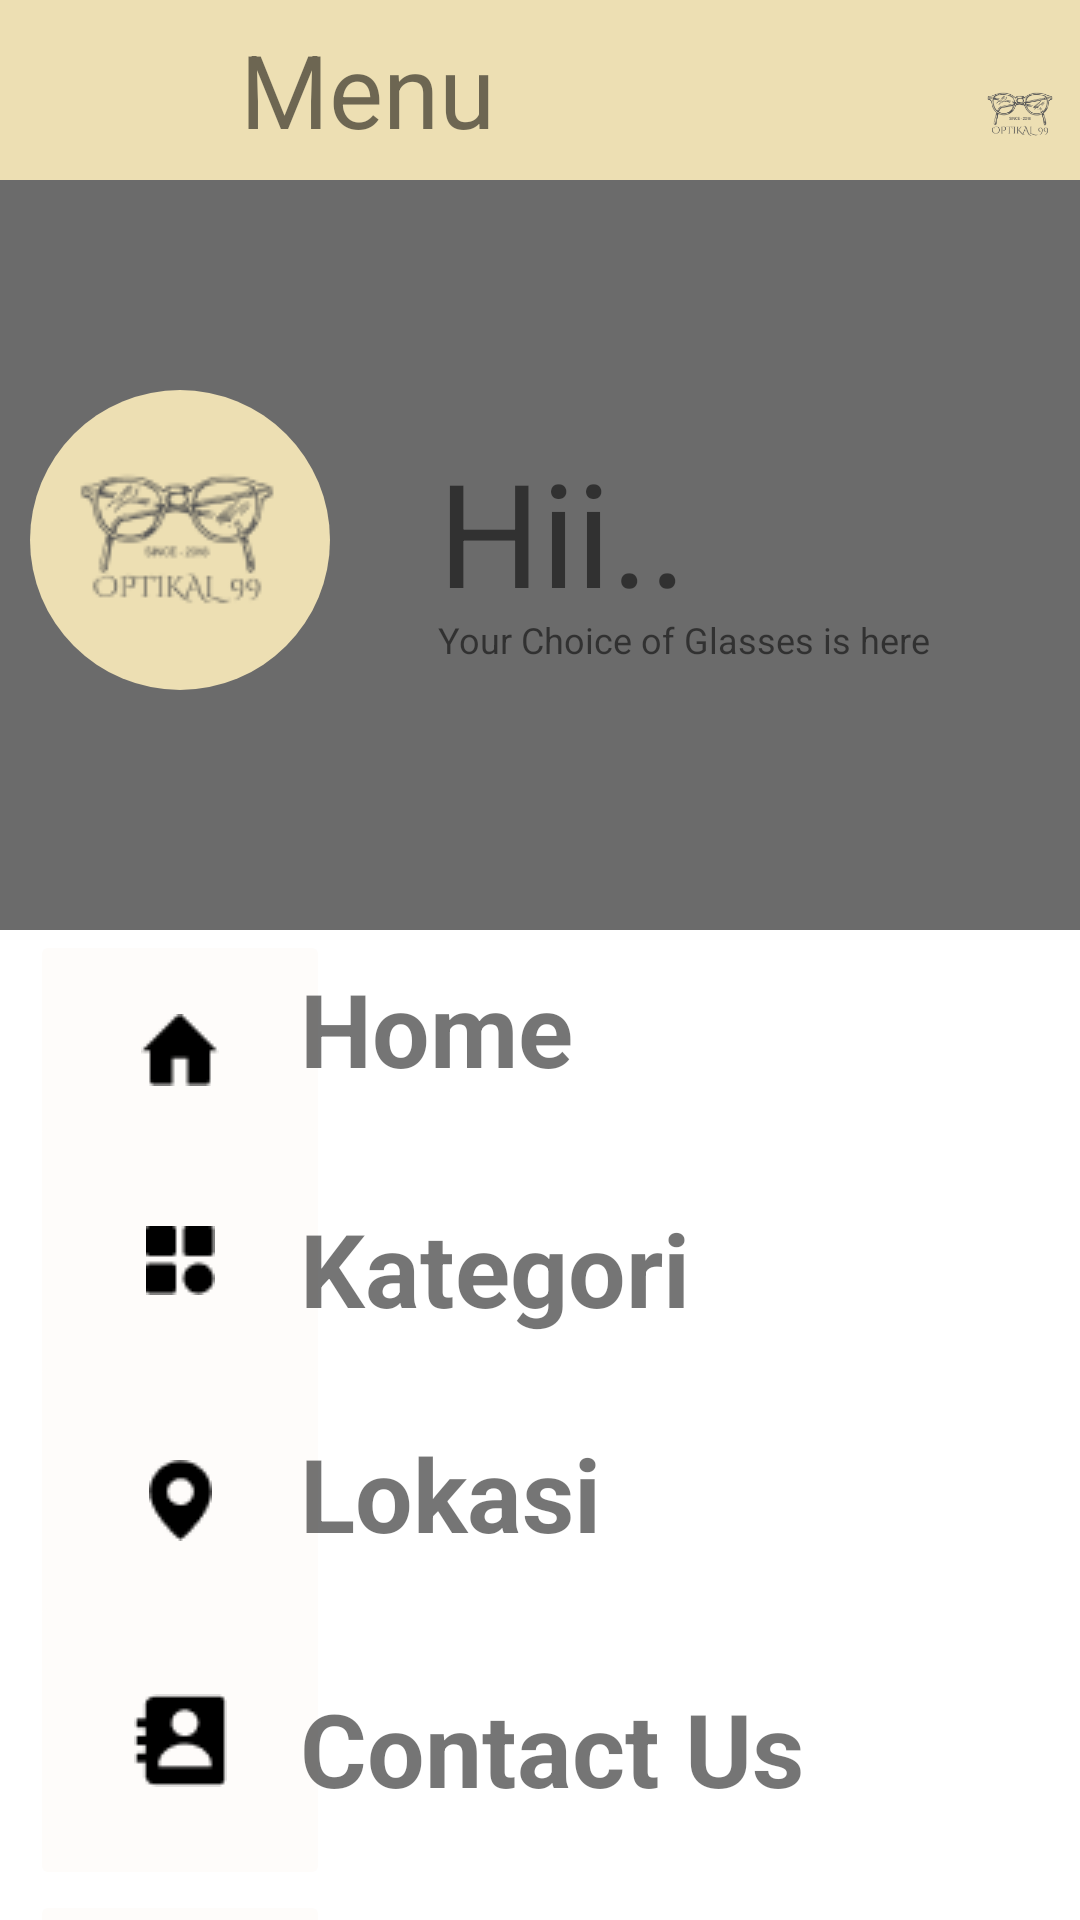

This screen was rendered from an Android layout file. Write that file and the resources it references.
<!-- AndroidManifest.xml: application theme Theme.OPTIKAL_99 -->
<!-- res/layout/activity_halaman_menu.xml -->
<?xml version="1.0" encoding="utf-8"?>
<androidx.constraintlayout.widget.ConstraintLayout xmlns:android="http://schemas.android.com/apk/res/android"
    xmlns:app="http://schemas.android.com/apk/res-auto"
    xmlns:tools="http://schemas.android.com/tools"
    android:layout_width="match_parent"
    android:layout_height="match_parent"
    tools:context=".HalamanMenu">

    <LinearLayout
        android:layout_width="wrap_content"
        android:layout_height="wrap_content"
        android:orientation="vertical"
        android:layout_marginTop="80dp">

    <FrameLayout
        android:layout_width="wrap_content"
        android:layout_height="wrap_content"
        android:orientation="horizontal">

        <View
            android:id="@+id/view"
            android:layout_width="wrap_content"
            android:layout_height="60dp"
            android:background="#EDDFB3"/>

        <ImageView
            android:onClick="kkl"
            android:id="@+id/imageView1"
            android:layout_width="81dp"
            android:layout_height="35dp"
            android:layout_marginTop="10dp"
            android:layout_marginRight="340dp"
            app:srcCompat="@drawable/exit" />

        <TextView
            android:id="@+id/textView"
            android:layout_width="wrap_content"
            android:layout_height="60dp"
            android:layout_marginTop="7dp"
            android:layout_marginLeft="80dp"
            android:text="Menu"
            android:textSize="34sp" />

       <ImageView
            android:id="@+id/imageView49"
            android:layout_width="wrap_content"
            android:layout_height="80dp"
            android:layout_marginLeft="320dp"
            app:srcCompat="@drawable/tampilanhome"
            tools:layout_editor_absoluteX="288dp" />

        <FrameLayout
            android:layout_width="match_parent"
            android:layout_height="match_parent"
            android:layout_marginTop="60dp">
         <View
                android:id="@+id/view4"
                android:layout_width="412dp"
                android:layout_height="250dp"
                android:background="@drawable/shapeinput4"
                tools:layout_editor_absoluteX="45dp"
                tools:layout_editor_absoluteY="116dp" />

        <View
            android:id="@+id/imageView10"
            android:layout_width="100dp"
            android:layout_height="100dp"
            android:layout_marginTop="70dp"
            android:layout_marginLeft="10dp"
            android:background="@drawable/shapeinput5" />

        <ImageView
            android:id="@+id/imageView17"
            android:layout_width="wrap_content"
            android:layout_height="wrap_content"
            android:layout_marginTop="70dp"
            app:srcCompat="@drawable/menu2" />

        <TextView
            android:id="@+id/textView2"
            android:layout_width="wrap_content"
            android:layout_height="wrap_content"
            android:layout_marginTop="85dp"
            android:layout_marginLeft="146dp"
            android:text="Hii.."
            android:textSize="48sp"/>

        <TextView
            android:id="@+id/textView3"
            android:layout_width="wrap_content"
            android:layout_height="wrap_content"
            android:text="Your Choice of Glasses is here"
            android:layout_marginTop="145dp"
            android:layout_marginLeft="146dp"
            android:textSize="12sp"/>


            <FrameLayout
                android:layout_width="match_parent"
                android:layout_height="420dp"
                android:layout_marginTop="250dp">

                <View
                    android:id="@+id/view3"
                    android:layout_width="412dp"
                    android:layout_height="250dp"
                    android:background="@drawable/shapeinput6"
                    tools:layout_editor_absoluteX="45dp"
                    tools:layout_editor_absoluteY="116dp" />

                <ImageButton
                    android:onClick="home"
                    android:id="@+id/imageButton13"
                    android:layout_width="100dp"
                    android:layout_height="80dp"
                    android:layout_marginLeft="10dp"
                    android:backgroundTint="#FEFCFA"
                    app:srcCompat="@drawable/menu5" />

                <TextView
                    android:id="@+id/textView36"
                    android:layout_width="wrap_content"
                    android:layout_height="wrap_content"
                    android:layout_marginLeft="100dp"
                    android:layout_marginTop="10dp"
                    android:onClick="home"
                    android:text="Home"
                    android:textSize="34sp"
                    android:textStyle="bold" />

                <ImageButton
                    android:onClick="kategori"
                    android:id="@+id/imageButton14"
                    android:layout_width="100dp"
                    android:layout_height="100dp"
                    android:layout_marginLeft="10dp"
                    android:layout_marginTop="60dp"
                    android:backgroundTint="#FEFCFA"
                    app:srcCompat="@drawable/menu6" />

                <TextView
                    android:id="@+id/textView37"
                    android:layout_width="wrap_content"
                    android:layout_height="wrap_content"
                    android:layout_marginLeft="100dp"
                    android:layout_marginTop="90dp"
                    android:onClick="kategori"
                    android:text="Kategori"
                    android:textSize="34sp"
                    android:textStyle="bold" />

                <ImageButton
                    android:onClick="lokasi"
                    android:id="@+id/imageButton15"
                    android:layout_width="100dp"
                    android:layout_height="100dp"
                    android:layout_marginLeft="10dp"
                    android:layout_marginTop="140dp"
                    android:backgroundTint="#FEFCFA"
                    app:srcCompat="@drawable/menu7" />

                <TextView
                    android:id="@+id/textView38"
                    android:layout_width="wrap_content"
                    android:layout_height="wrap_content"
                    android:layout_marginLeft="100dp"
                    android:layout_marginTop="165dp"
                    android:onClick="lokasi"
                    android:text="Lokasi"
                    android:textSize="34sp"
                    android:textStyle="bold" />

                <ImageButton
                    android:onClick="contact"
                    android:id="@+id/imageButton16"
                    android:layout_width="100dp"
                    android:layout_height="100dp"
                    android:layout_marginLeft="10dp"
                    android:layout_marginTop="220dp"
                    android:backgroundTint="#FEFCFA"
                    app:srcCompat="@drawable/menu8" />

                <TextView
                    android:id="@+id/textView39"
                    android:layout_width="wrap_content"
                    android:layout_height="wrap_content"
                    android:layout_marginLeft="100dp"
                    android:layout_marginTop="250dp"
                    android:onClick="contact"
                    android:text="Contact Us"
                    android:textSize="34sp"
                    android:textStyle="bold" />

                <ImageButton
                    android:onClick="login1"
                    android:id="@+id/imageButton17"
                    android:layout_width="100dp"
                    android:layout_height="100dp"
                    android:layout_marginLeft="10dp"
                    android:layout_marginTop="320dp"
                    android:backgroundTint="#FEFCFA"
                    app:srcCompat="@drawable/menu9" />

                <TextView
                    android:id="@+id/textView40"
                    android:layout_width="wrap_content"
                    android:layout_height="wrap_content"
                    android:layout_marginLeft="100dp"
                    android:layout_marginTop="345dp"
                    android:onClick="login1"
                    android:text="Login"
                    android:textSize="34sp"
                    android:textStyle="bold" />
            </FrameLayout>
        </FrameLayout>
    </FrameLayout>
</LinearLayout>
</androidx.constraintlayout.widget.ConstraintLayout>
<!-- resources referenced by this layout -->
<resources>
  <!-- drawable menu2: png bitmap (drawable-v24, 4532 bytes) -->
  <!-- drawable menu5: png bitmap (drawable-v24, 272 bytes) -->
  <!-- drawable menu6: png bitmap (drawable-v24, 316 bytes) -->
  <!-- drawable menu7: png bitmap (drawable-v24, 382 bytes) -->
  <!-- drawable menu8: png bitmap (drawable-v24, 424 bytes) -->
  <!-- drawable menu9: png bitmap (drawable-v24, 397 bytes) -->
  <!-- drawable shapeinput4 (drawable) -->
  <?xml version="1.0" encoding="utf-8"?>
  <shape xmlns:android="http://schemas.android.com/apk/res/android"
      android:shape="rectangle">
  
      <solid android:color="#6B6B6B"/>
  
  </shape>
  <!-- drawable shapeinput5 (drawable) -->
  <?xml version="1.0" encoding="utf-8"?>
  <shape xmlns:android="http://schemas.android.com/apk/res/android"
      android:shape="rectangle">
  
      <solid android:color="#EDDFB3"/>
      <corners android:radius="300dp"/>
  
  </shape>
  <!-- drawable tampilanhome: png bitmap (drawable, 12440 bytes) -->
  <style name="Theme.OPTIKAL_99" parent="Theme.MaterialComponents.DayNight.DarkActionBar">
          
          <item name="colorPrimary">@color/purple_500</item>
          <item name="colorPrimaryVariant">@color/purple_700</item>
          <item name="colorOnPrimary">@color/white</item>
          
          <item name="colorSecondary">@color/teal_200</item>
          <item name="colorSecondaryVariant">@color/teal_700</item>
          <item name="colorOnSecondary">@color/black</item>
          
          <item name="android:statusBarColor">?attr/colorPrimaryVariant</item>
          
      </style>
  <!-- not gathered from this repository: default colours our renderer supplied (Android Studio template values) -->
  <color name="purple_500">#FF6200EE</color>
  <color name="purple_700">#FF3700B3</color>
  <color name="teal_200">#FF03DAC5</color>
  <color name="teal_700">#FF018786</color>
  <color name="black">#FF000000</color>
  <color name="white">#FFFFFFFF</color>
</resources>
